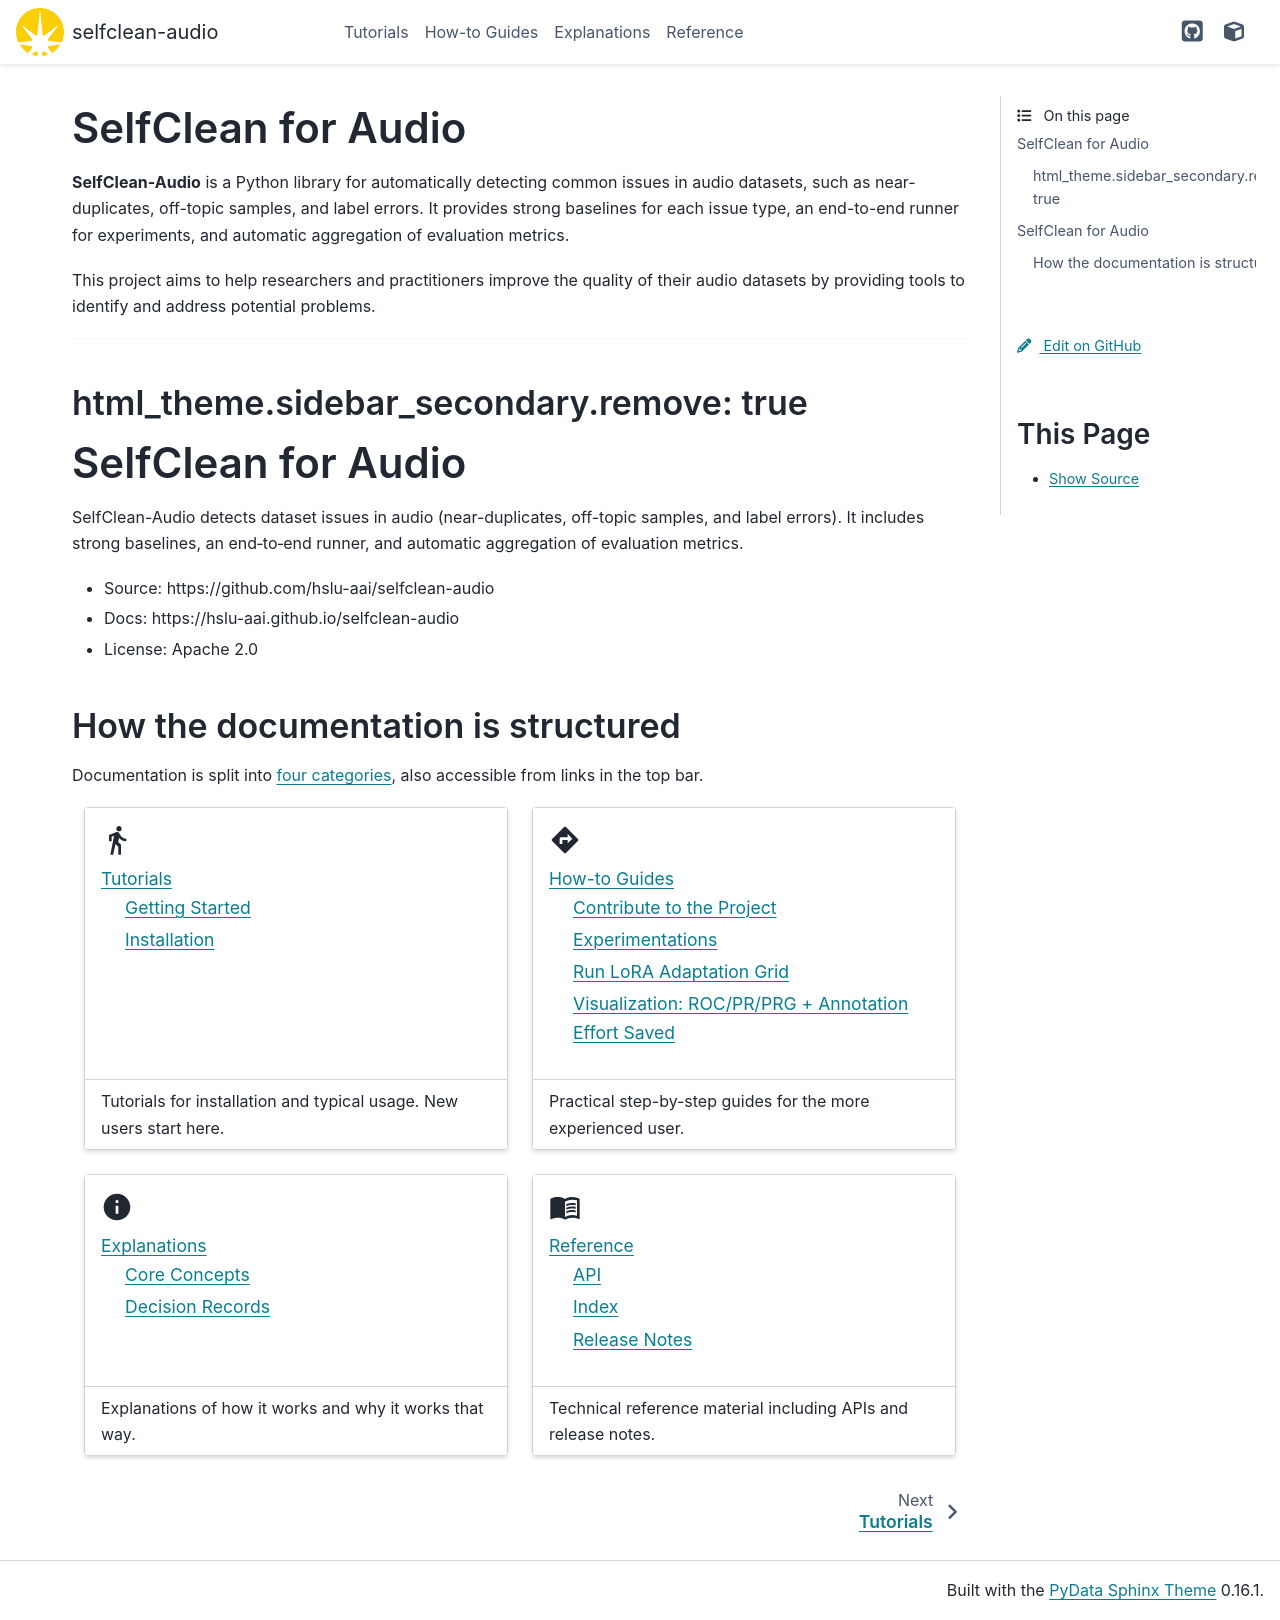

repository: hslu-aai/selfclean-audio · page: index.html · generator: sphinx

# SelfClean for Audio

**SelfClean-Audio** is a Python library for automatically detecting common issues in audio datasets, such as near-duplicates, off-topic samples, and label errors. It provides strong baselines for each issue type, an end-to-end runner for experiments, and automatic aggregation of evaluation metrics.

This project aims to help researchers and practitioners improve the quality of their audio datasets by providing tools to identify and address potential problems.

---
html_theme.sidebar_secondary.remove: true
---

```{include} ../README.md
:end-before: <!-- README only content -->
```


How the documentation is structured
-----------------------------------

Documentation is split into [four categories](https://diataxis.fr), also accessible from links in the top bar.

<!-- https://sphinx-design.readthedocs.io/en/latest/grids.html -->

::::{grid} 2
:gutter: 4

:::{grid-item-card} {material-regular}`directions_walk;2em`
```{toctree}
:maxdepth: 2
tutorials
```
+++
Tutorials for installation and typical usage. New users start here.
:::

:::{grid-item-card} {material-regular}`directions;2em`
```{toctree}
:maxdepth: 2
how-to
```
+++
Practical step-by-step guides for the more experienced user.
:::

:::{grid-item-card} {material-regular}`info;2em`
```{toctree}
:maxdepth: 2
explanations
```
+++
Explanations of how it works and why it works that way.
:::

:::{grid-item-card} {material-regular}`menu_book;2em`
```{toctree}
:maxdepth: 2
reference
```
+++
Technical reference material including APIs and release notes.
:::

::::
